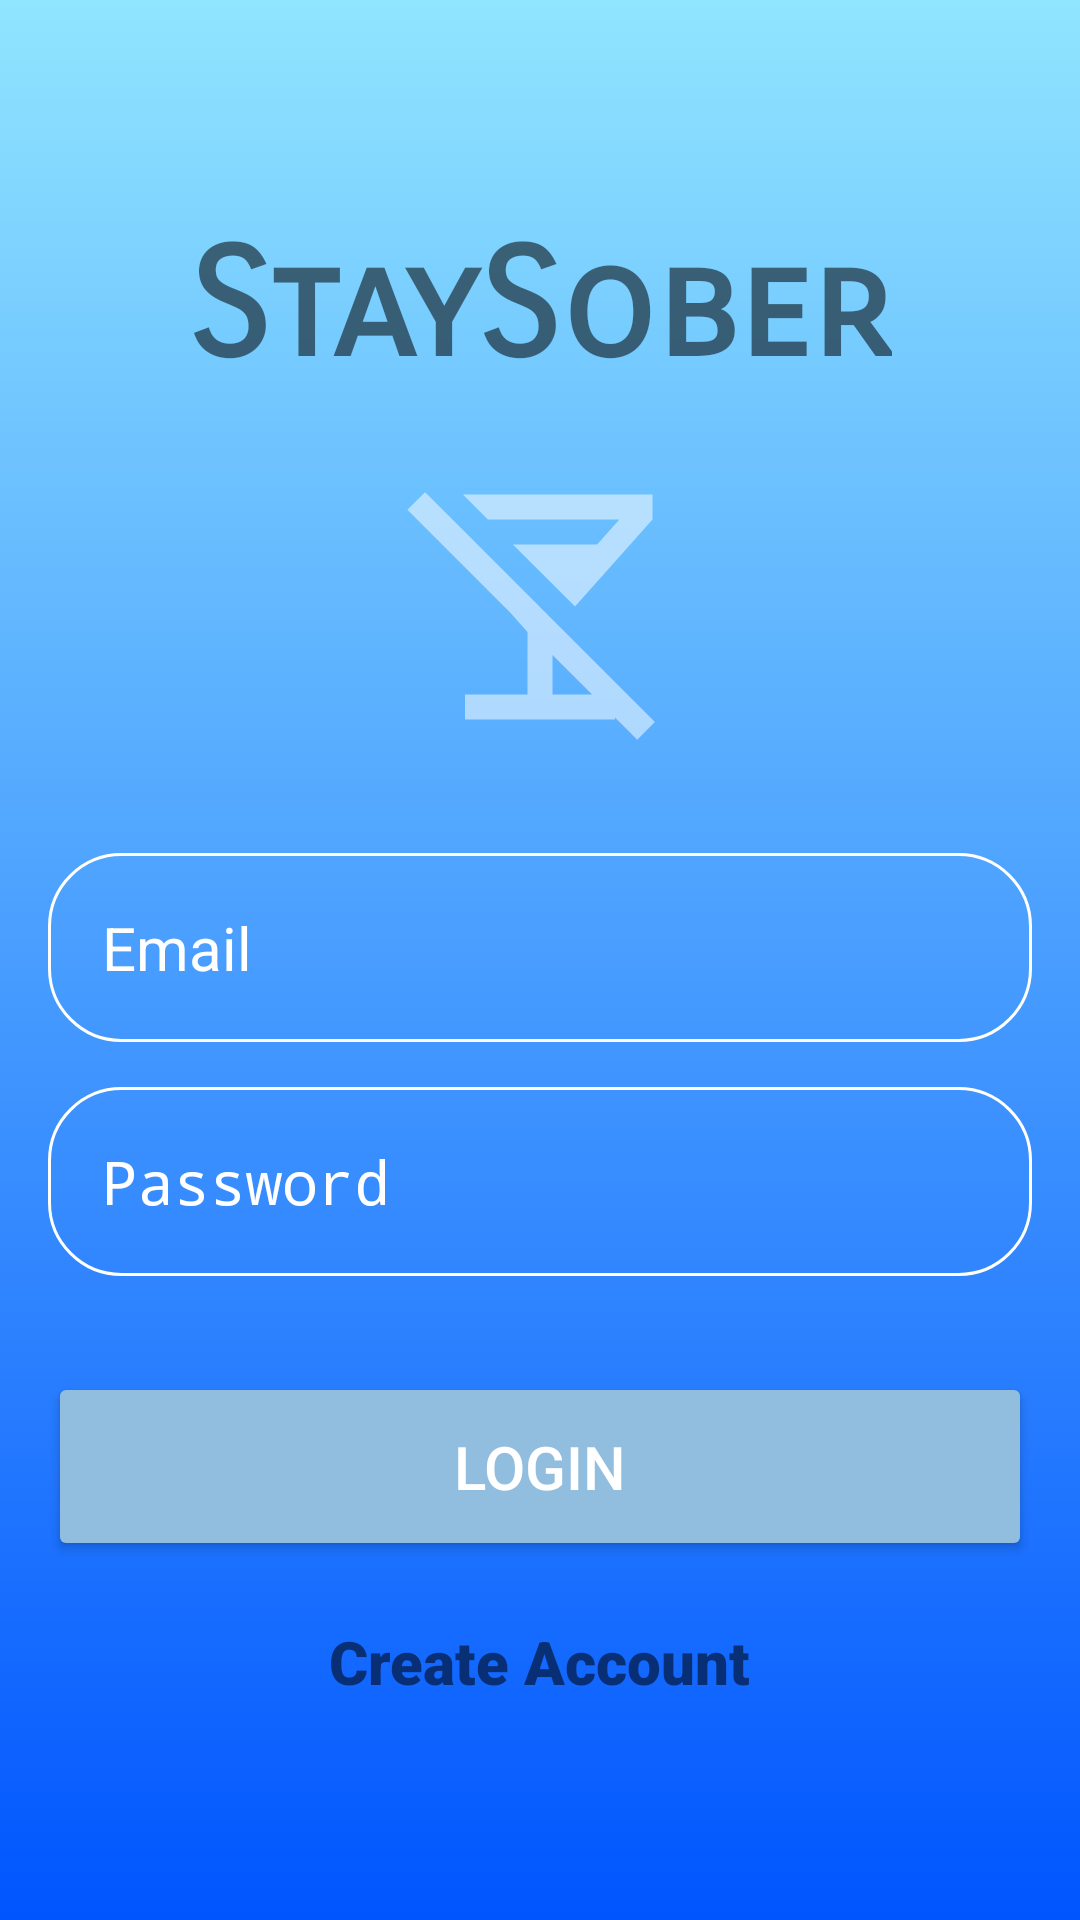

Layout XML and referenced resources for this Android screen:
<!-- AndroidManifest.xml: application theme Theme.StaySoberv2 -->
<!-- res/layout/activity_stay_sober.xml -->
<?xml version="1.0" encoding="utf-8"?>
<RelativeLayout xmlns:android="http://schemas.android.com/apk/res/android"
    xmlns:app="http://schemas.android.com/apk/res-auto"
    xmlns:tools="http://schemas.android.com/tools"
    android:id="@+id/main"
    android:layout_width="match_parent"
    android:layout_height="match_parent"
    android:background="@drawable/loginpage_background"
    android:gravity="center"
    android:padding="16dp"
    tools:context=".StaySober"
    >

    
    <LinearLayout
        android:layout_width="match_parent"
        android:layout_height="wrap_content"
        android:gravity="center"
        android:orientation="vertical">

        <TextView
            android:layout_width="wrap_content"
            android:layout_height="wrap_content"
            android:text="StaySober"
            android:textStyle="bold"
            android:fontFamily="sans-serif-smallcaps"
            android:textSize="50sp"
            android:paddingBottom="20dp"
            />

        <ImageView
            android:layout_width="160dp"
            android:layout_height="match_parent"
            android:src="@drawable/loginpageicon"/>



        <EditText
            android:layout_width="match_parent"
            android:layout_height="wrap_content"
            android:layout_marginTop="32dp"
            android:hint="Email"
            android:textColor="@color/white"
            android:textColorHint="@color/white"
            android:textSize="20sp"
            android:background="@drawable/panel"
            android:padding="18dp"
            android:inputType="text"
            android:id="@+id/input_username"
            />

        <EditText
            android:layout_width="match_parent"
            android:layout_height="wrap_content"
            android:layout_marginTop="15dp"
            android:hint="Password"
            android:textColor="@color/white"
            android:textColorHint="@color/white"
            android:textSize="20sp"
            android:background="@drawable/panel"
            android:padding="18dp"
            android:inputType="textPassword"
            android:id="@+id/input_password"
            />

        <Button
            android:layout_width="match_parent"
            android:layout_height="wrap_content"
            android:text="Login"
            android:backgroundTint="#91BDDE"
            android:textColor="@color/white"
            android:padding="18dp"
            android:layout_marginTop="32dp"
            android:textSize="20sp"
            android:id="@+id/login_button"
        />

        <TextView
            android:layout_width="wrap_content"
            android:layout_height="wrap_content"
            android:text="Create Account"
            android:textStyle="bold"
            android:fontFamily="sans-serif-black"
            android:textSize="20sp"
            android:paddingTop="20dp"
            />













    </LinearLayout>

</RelativeLayout>
<!-- resources referenced by this layout -->
<resources>
  <!-- drawable loginpage_background (drawable) -->
  <?xml version="1.0" encoding="utf-8"?>
  <shape xmlns:android="http://schemas.android.com/apk/res/android">
  
      <gradient android:type="linear" android:angle="100"
          android:startColor="#90E5FF" android:endColor="#0055FF"/>
  </shape>
  <!-- drawable loginpageicon (drawable) -->
  <vector xmlns:android="http://schemas.android.com/apk/res/android" android:alpha="0.52" android:height="100dp" android:tint="#FFFFFF" android:viewportHeight="24" android:viewportWidth="24" android:width="100dp">
        
      <path android:fillColor="@android:color/white" android:pathData="M5.83,3H21v2l-6.2,6.97L9.83,7h6.74l1.78,-2H7.83L5.83,3zM19.78,22.61L18,20.83V21H6v-2h5v-5l-1.37,-1.54L1.39,4.22l1.41,-1.41L3,3l18.19,18.19L19.78,22.61zM16.17,19L13,15.83V19H16.17z"/>
      
  </vector>
  <!-- drawable panel (drawable) -->
  <?xml version="1.0" encoding="utf-8"?>
  <shape xmlns:android="http://schemas.android.com/apk/res/android"
      android:dither="rectangle"
      >
  
      <corners android:radius="24dp"/>
      <stroke android:width="1dip" android:color="@color/white"/>
  
  
  </shape>
  <style name="Theme.StaySoberv2" parent="android:Theme.Material.Light.NoActionBar" />
  <!-- not gathered from this repository: default colours our renderer supplied (Android Studio template values) -->
  <color name="white">#FFFFFFFF</color>
</resources>
